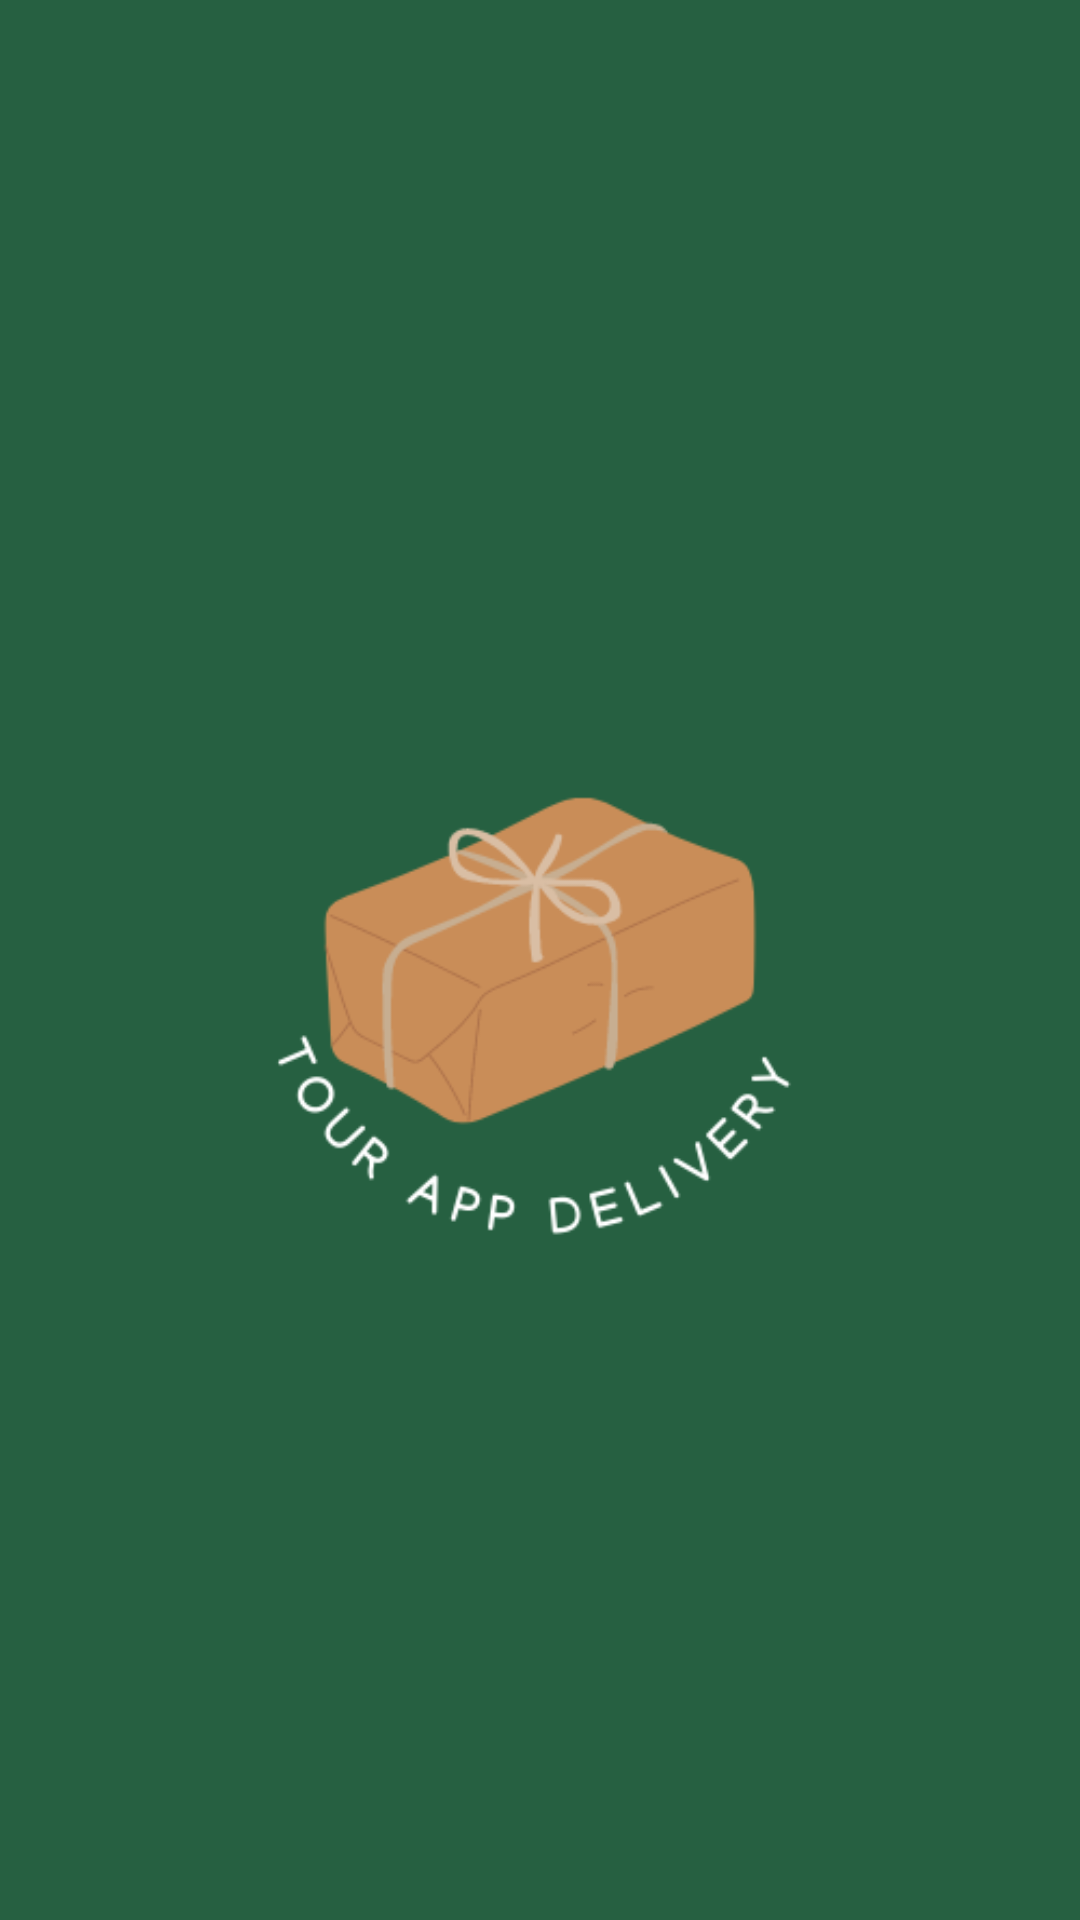

Layout XML and referenced resources for this Android screen:
<!-- AndroidManifest.xml: activity theme Theme.MaterialComponents.Light.NoActionBar -->
<!-- res/layout/activity_splash.xml -->
<?xml version="1.0" encoding="utf-8"?>
<androidx.constraintlayout.widget.ConstraintLayout xmlns:android="http://schemas.android.com/apk/res/android"
    xmlns:tools="http://schemas.android.com/tools"
    android:id="@+id/linearLayout"
    android:layout_width="match_parent"
    android:layout_height="match_parent"
    android:orientation="vertical"
    tools:context=".ui.activities.SplashActivity">

    <ImageView
        android:id="@+id/logo_splash"
        android:layout_width="match_parent"
        android:layout_height="match_parent"
        android:src="@drawable/new_logo"
        android:background="@color/back"/>

</androidx.constraintlayout.widget.ConstraintLayout>
<!-- resources referenced by this layout -->
<resources>
  <color name="back">#266041</color>
  <!-- drawable new_logo: png bitmap (drawable, 22639 bytes) -->
</resources>
